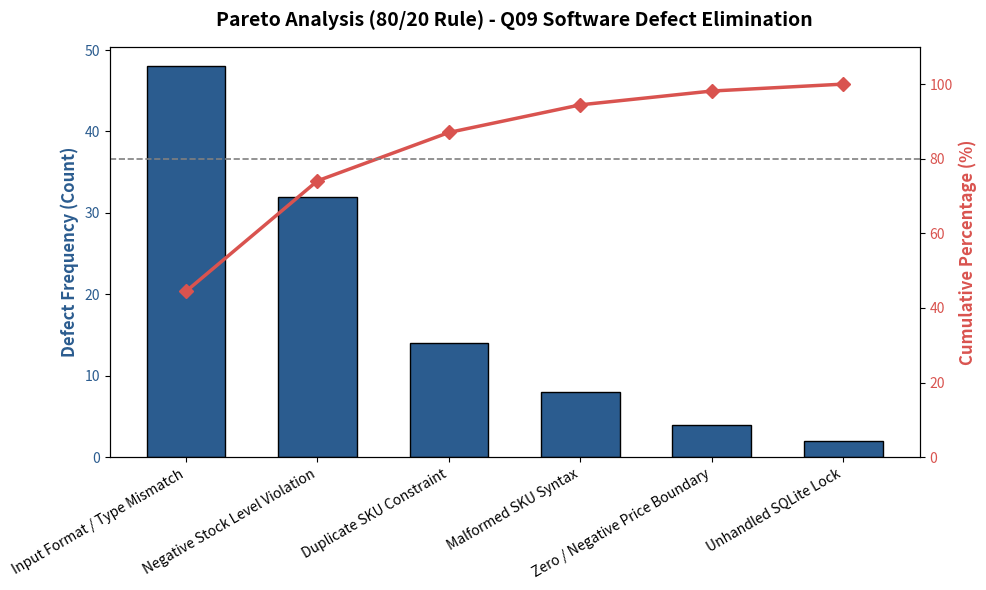

Recreate this plot in Python. (Note: this script raises an exception after producing the figure.)
import matplotlib.pyplot as plt
import pandas as pd
import os

def generate_pareto_chart():
    # Defect categories derived from Q09 bug tracker data
    data = {
        "Defect_Category": [
            "Input Format / Type Mismatch",
            "Negative Stock Level Violation",
            "Duplicate SKU Constraint",
            "Malformed SKU Syntax",
            "Zero / Negative Price Boundary",
            "Unhandled SQLite Lock"
        ],
        "Count": [48, 32, 14, 8, 4, 2]
    }

    df = pd.DataFrame(data)
    df = df.sort_values(by="Count", ascending=False).reset_index(drop=True)
    df["Cumulative_Percentage"] = (df["Count"].cumsum() / df["Count"].sum()) * 100

    fig, ax1 = plt.subplots(figsize=(10, 6))

    # Bar chart for counts
    bars = ax1.bar(df["Defect_Category"], df["Count"], color="#2b5c8f", edgecolor="black", width=0.6)
    ax1.set_ylabel("Defect Frequency (Count)", color="#2b5c8f", fontsize=12, weight="bold")
    ax1.tick_params(axis="y", labelcolor="#2b5c8f")
    ax1.set_xticklabels(df["Defect_Category"], rotation=30, ha="right", fontsize=10)

    # Secondary axis for cumulative percentage
    ax2 = ax1.twinx()
    ax2.plot(df["Defect_Category"], df["Cumulative_Percentage"], color="#d9534f", marker="D", linewidth=2.5, markersize=7)
    ax2.axhline(80, color="gray", linestyle="--", linewidth=1.2, label="80% Cutoff Threshold")
    ax2.set_ylabel("Cumulative Percentage (%)", color="#d9534f", fontsize=12, weight="bold")
    ax2.tick_params(axis="y", labelcolor="#d9534f")
    ax2.set_ylim(0, 110)

    plt.title("Pareto Analysis (80/20 Rule) - Q09 Software Defect Elimination", fontsize=14, weight="bold", pad=15)
    fig.tight_layout()

    output_dir = os.path.join(os.path.dirname(os.path.dirname(__file__)), "docs")
    os.makedirs(output_dir, exist_ok=True)
    output_path = os.path.join(output_dir, "pareto_analysis.png")
    plt.savefig(output_path, dpi=300)
    plt.close()
    print(f"[SQC] Pareto chart saved successfully to: {output_path}")

if __name__ == "__main__":
    generate_pareto_chart()
